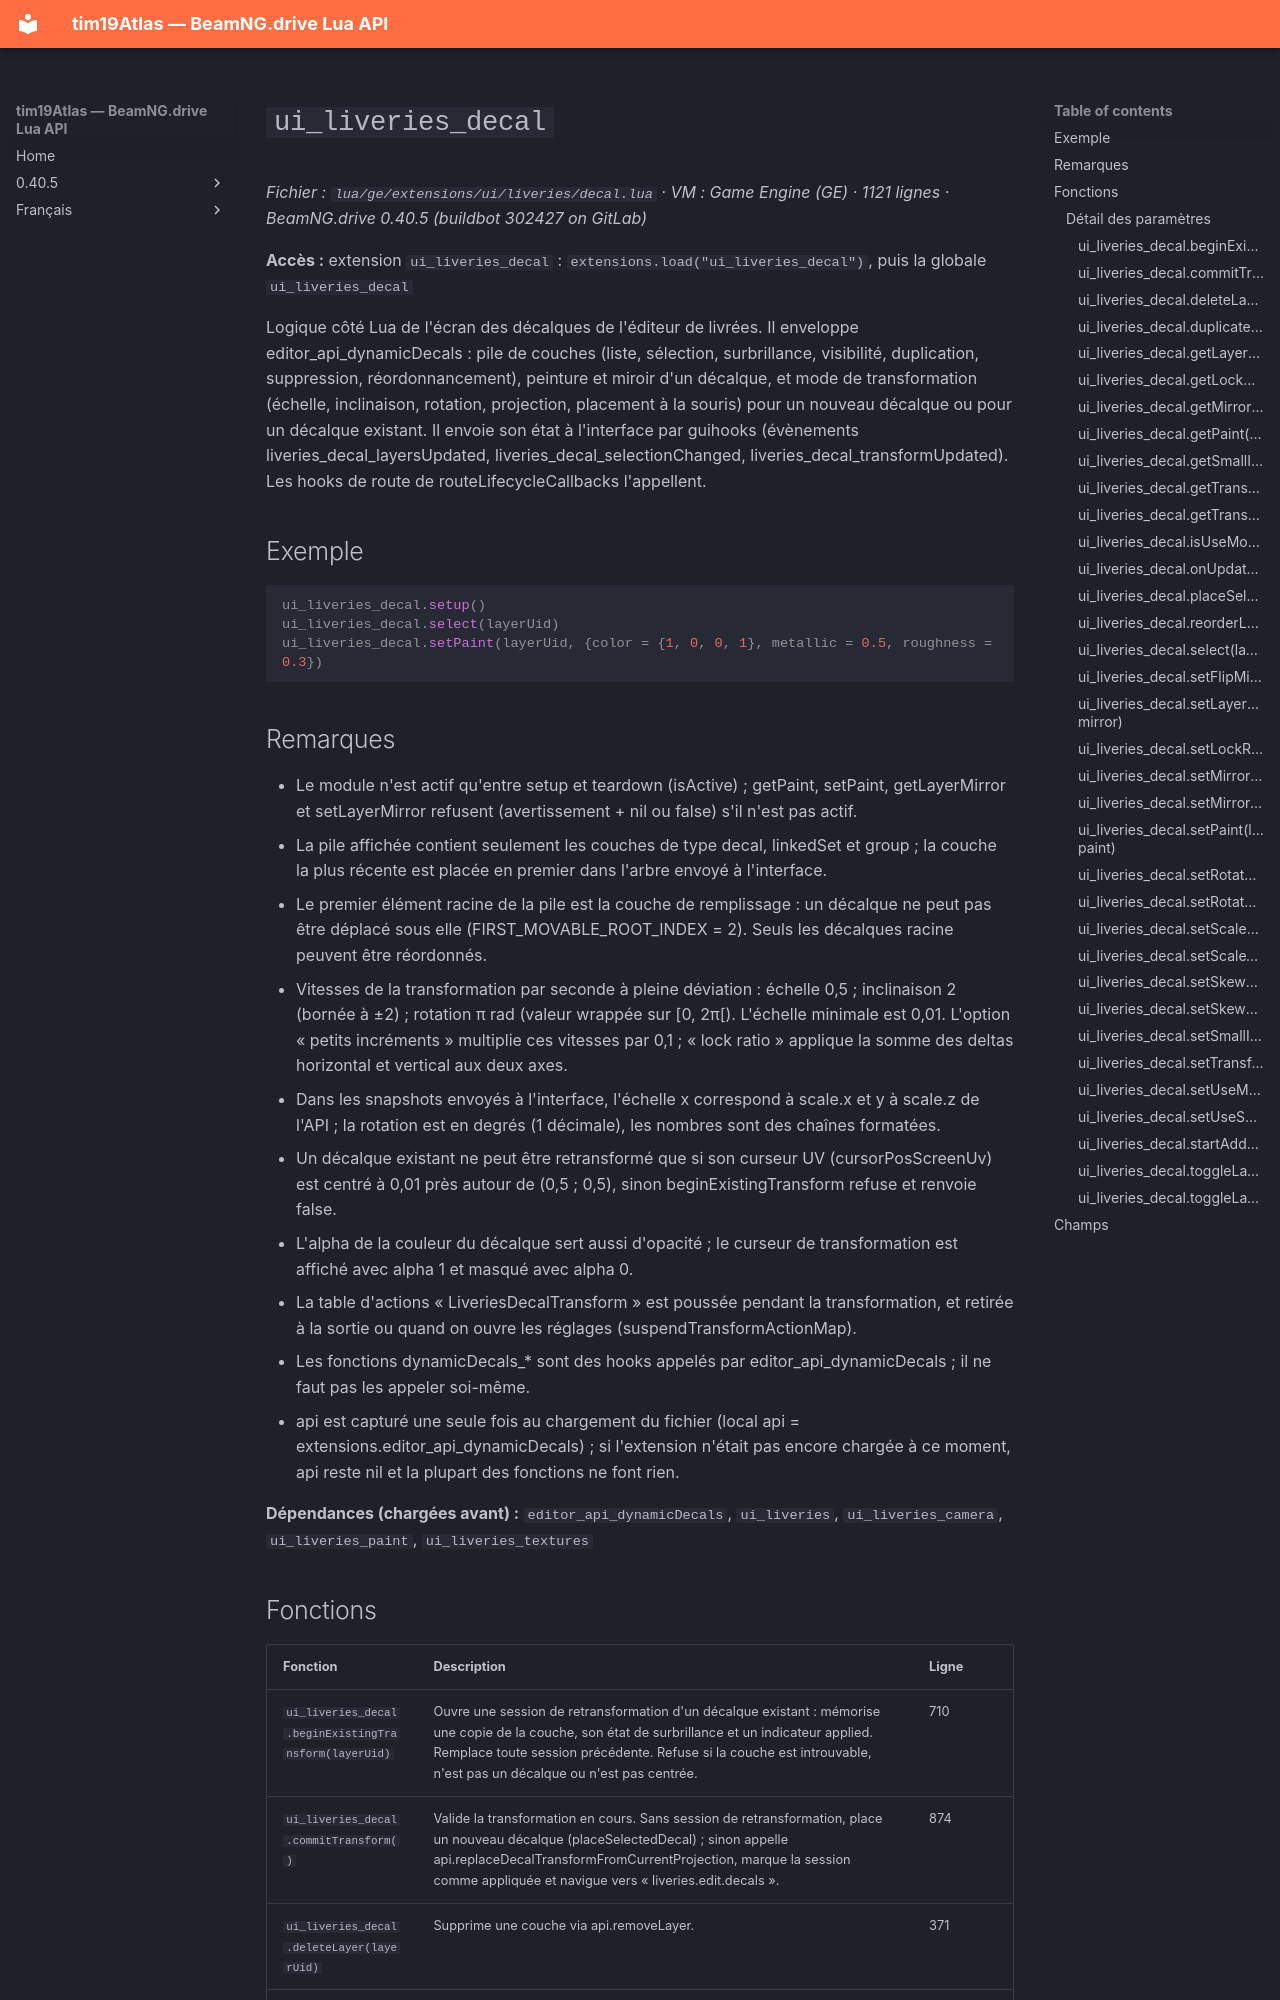

repository: Tim0219800/beamng-lua-atlas · page: fr/0.40.5/ge/extensions/ui/liveries/decal.html · generator: mkdocs

# `ui_liveries_decal`

*Fichier : `lua/ge/extensions/ui/liveries/decal.lua` · VM : Game Engine (GE) · 1121 lignes · BeamNG.drive 0.40.5 (buildbot 302427 on GitLab)*

**Accès :** extension `ui_liveries_decal` : `extensions.load("ui_liveries_decal")`, puis la globale `ui_liveries_decal`

Logique côté Lua de l'écran des décalques de l'éditeur de livrées. Il enveloppe editor_api_dynamicDecals : pile de couches (liste, sélection, surbrillance, visibilité, duplication, suppression, réordonnancement), peinture et miroir d'un décalque, et mode de transformation (échelle, inclinaison, rotation, projection, placement à la souris) pour un nouveau décalque ou pour un décalque existant. Il envoie son état à l'interface par guihooks (évènements liveries_decal_layersUpdated, liveries_decal_selectionChanged, liveries_decal_transformUpdated). Les hooks de route de routeLifecycleCallbacks l'appellent.

## Exemple

```lua
ui_liveries_decal.setup()
ui_liveries_decal.select(layerUid)
ui_liveries_decal.setPaint(layerUid, {color = {1, 0, 0, 1}, metallic = 0.5, roughness = 0.3})
```

## Remarques

- Le module n'est actif qu'entre setup et teardown (isActive) ; getPaint, setPaint, getLayerMirror et setLayerMirror refusent (avertissement + nil ou false) s'il n'est pas actif.
- La pile affichée contient seulement les couches de type decal, linkedSet et group ; la couche la plus récente est placée en premier dans l'arbre envoyé à l'interface.
- Le premier élément racine de la pile est la couche de remplissage : un décalque ne peut pas être déplacé sous elle (FIRST_MOVABLE_ROOT_INDEX = 2). Seuls les décalques racine peuvent être réordonnés.
- Vitesses de la transformation par seconde à pleine déviation : échelle 0,5 ; inclinaison 2 (bornée à ±2) ; rotation π rad (valeur wrappée sur [0, 2π[). L'échelle minimale est 0,01. L'option « petits incréments » multiplie ces vitesses par 0,1 ; « lock ratio » applique la somme des deltas horizontal et vertical aux deux axes.
- Dans les snapshots envoyés à l'interface, l'échelle x correspond à scale.x et y à scale.z de l'API ; la rotation est en degrés (1 décimale), les nombres sont des chaînes formatées.
- Un décalque existant ne peut être retransformé que si son curseur UV (cursorPosScreenUv) est centré à 0,01 près autour de (0,5 ; 0,5), sinon beginExistingTransform refuse et renvoie false.
- L'alpha de la couleur du décalque sert aussi d'opacité ; le curseur de transformation est affiché avec alpha 1 et masqué avec alpha 0.
- La table d'actions « LiveriesDecalTransform » est poussée pendant la transformation, et retirée à la sortie ou quand on ouvre les réglages (suspendTransformActionMap).
- Les fonctions dynamicDecals_* sont des hooks appelés par editor_api_dynamicDecals ; il ne faut pas les appeler soi-même.
- api est capturé une seule fois au chargement du fichier (local api = extensions.editor_api_dynamicDecals) ; si l'extension n'était pas encore chargée à ce moment, api reste nil et la plupart des fonctions ne font rien.

**Dépendances (chargées avant) :** `editor_api_dynamicDecals`, `ui_liveries`, `ui_liveries_camera`, `ui_liveries_paint`, `ui_liveries_textures`
